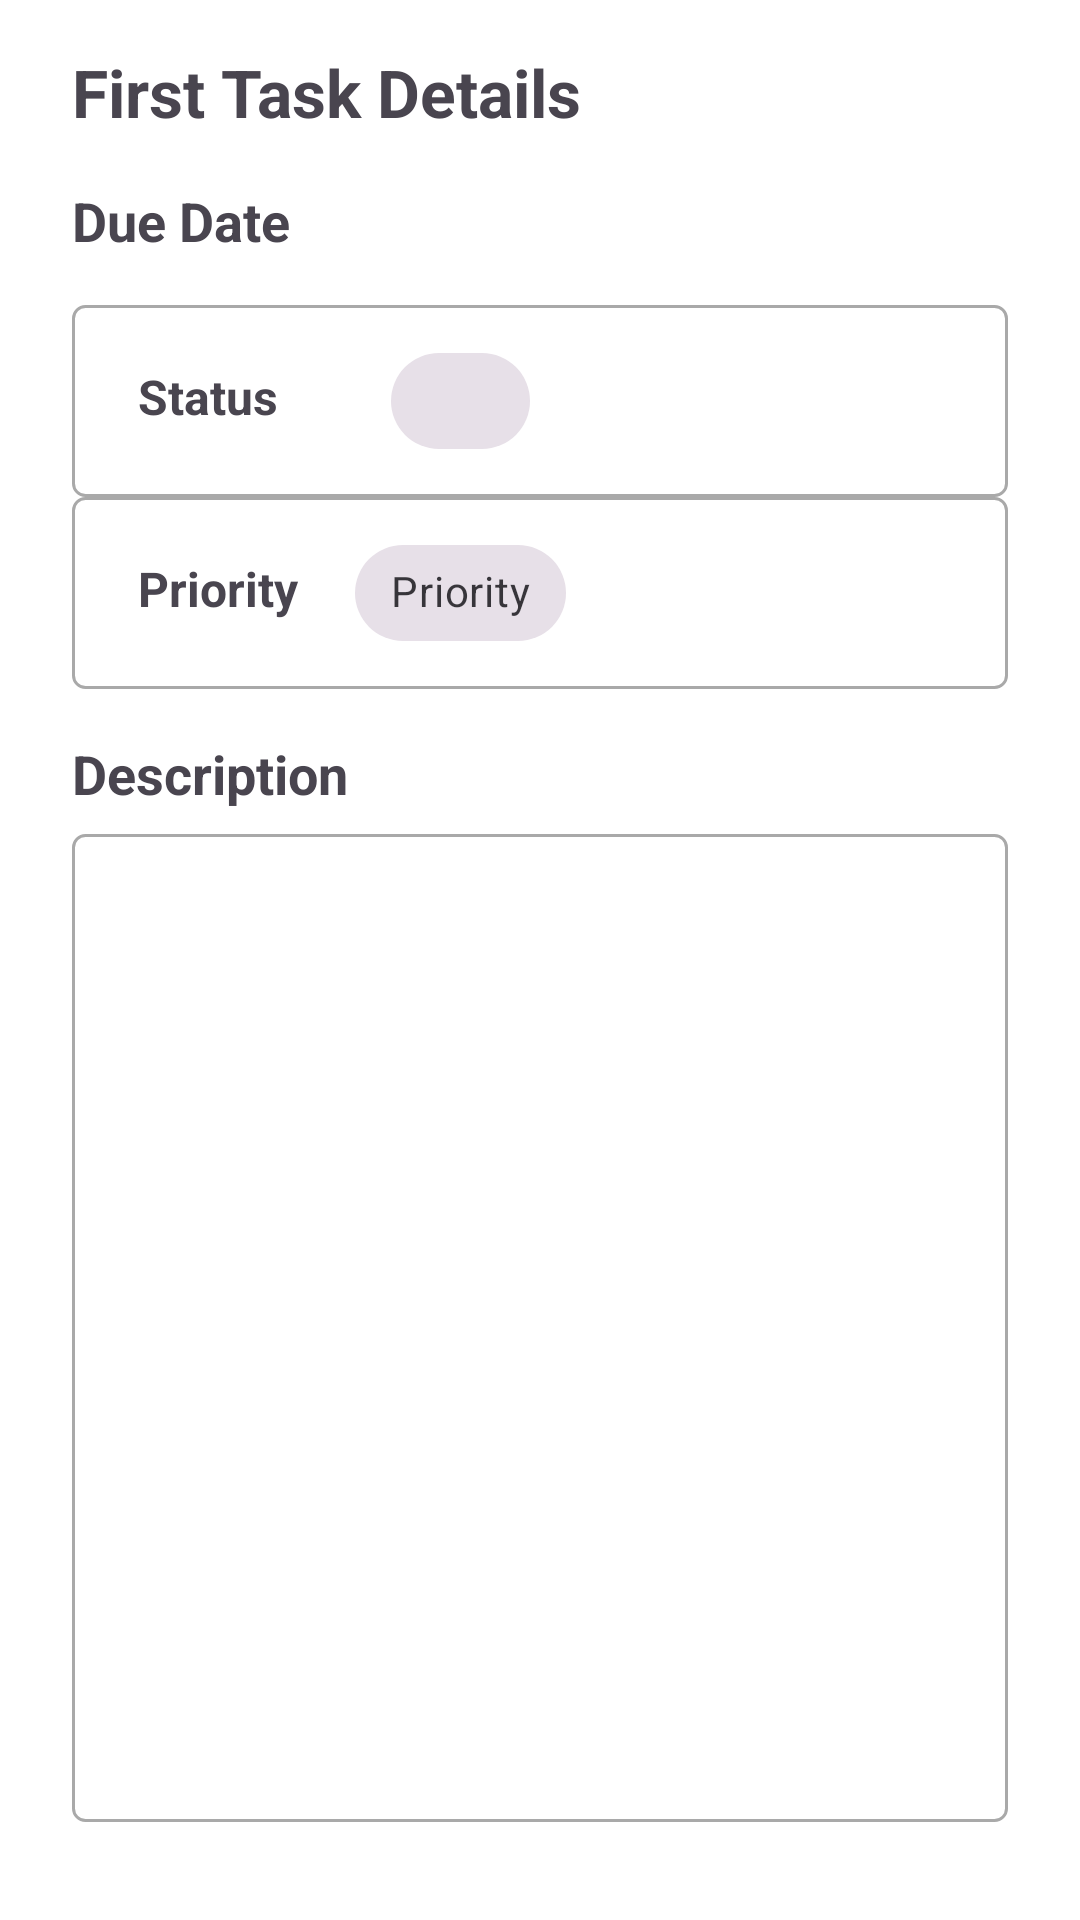

Reconstruct the res/layout file that produces this screen, plus the resources it refers to.
<!-- AndroidManifest.xml: application theme Theme.TaskManagerApp -->
<!-- res/layout/fragment_task_details.xml -->
<?xml version="1.0" encoding="utf-8"?>
<ScrollView xmlns:android="http://schemas.android.com/apk/res/android"
    xmlns:app="http://schemas.android.com/apk/res-auto"
    xmlns:tools="http://schemas.android.com/tools"
    android:layout_width="match_parent"
    android:layout_height="match_parent"
    tools:context=".fragments.TaskDetailsFragment">

    <androidx.constraintlayout.widget.ConstraintLayout
        android:layout_width="match_parent"
        android:layout_height="match_parent">

        <TextView
            android:id="@+id/titleText"
            android:layout_width="0dp"
            android:layout_height="wrap_content"
            android:layout_marginStart="24dp"
            android:layout_marginTop="16dp"
            android:layout_marginEnd="24dp"
            android:textSize="22sp"
            android:textStyle="bold"
            android:gravity="start"
            android:text="@string/first_task_details"
            app:layout_constraintBottom_toBottomOf="parent"
            app:layout_constraintEnd_toEndOf="parent"
            app:layout_constraintStart_toStartOf="parent"
            app:layout_constraintTop_toTopOf="parent"
            app:layout_constraintVertical_bias="0.0" />

        <TextView
            android:id="@+id/dueDateTitle"
            android:layout_width="wrap_content"
            android:layout_height="wrap_content"
            android:layout_marginTop="16dp"
            android:text="@string/due_date"
            android:textSize="18sp"
            android:textStyle="bold"
            app:layout_constraintBottom_toBottomOf="parent"
            app:layout_constraintEnd_toEndOf="parent"
            app:layout_constraintHorizontal_bias="0.0"
            app:layout_constraintStart_toStartOf="@+id/titleText"
            app:layout_constraintTop_toBottomOf="@+id/titleText"
            app:layout_constraintVertical_bias="0.0" />

        <ImageView
            android:id="@+id/calIcon"
            android:layout_width="wrap_content"
            android:layout_height="wrap_content"
            android:layout_marginStart="24dp"
            android:src="@drawable/ic_calender"
            app:layout_constraintBottom_toBottomOf="@+id/dueDateTitle"
            app:layout_constraintEnd_toEndOf="parent"
            app:layout_constraintHorizontal_bias="0.0"
            app:layout_constraintStart_toEndOf="@+id/dueDateTitle"
            app:layout_constraintTop_toTopOf="@+id/dueDateTitle" />

        <TextView
            android:id="@+id/dueDateText"
            android:layout_width="wrap_content"
            android:layout_height="wrap_content"
            android:layout_marginStart="8dp"
            android:layout_marginTop="4dp"
            android:textSize="14sp"
            app:layout_constraintBottom_toBottomOf="@+id/calIcon"
            app:layout_constraintEnd_toEndOf="parent"
            app:layout_constraintHorizontal_bias="0.0"
            app:layout_constraintStart_toEndOf="@+id/calIcon"
            app:layout_constraintTop_toTopOf="@+id/calIcon" />


        <TableLayout
            android:id="@+id/tableLayout"
            android:layout_width="match_parent"
            android:layout_height="wrap_content"
            android:layout_marginStart="24dp"
            android:layout_marginTop="16dp"
            android:layout_marginEnd="24dp"
            app:layout_constraintBottom_toBottomOf="parent"
            app:layout_constraintEnd_toEndOf="parent"
            app:layout_constraintStart_toStartOf="parent"
            app:layout_constraintTop_toBottomOf="@+id/dueDateTitle"
            app:layout_constraintVertical_bias="0.0">

            <TableRow android:padding="8dp"
                android:background="@drawable/border">

                <TextView
                    android:layout_width="wrap_content"
                    android:layout_height="wrap_content"
                    android:layout_weight="0"
                    android:gravity="start"
                    android:textSize="16sp"
                    android:paddingStart="14dp"
                    android:text="@string/status"
                    android:textStyle="bold" />

                <com.google.android.material.chip.Chip
                    android:id="@+id/statusChip"
                    android:layout_width="wrap_content"
                    android:layout_height="wrap_content"
                    android:layout_weight="0"
                    android:gravity="center"
                    android:checkable="true"
                    android:layout_marginStart="19dp"
                    style="@style/Widget.MaterialComponents.Chip.Filter"
                    android:textStyle="bold" />
            </TableRow>

            <TableRow android:padding="8dp"
                android:background="@drawable/border">

                <TextView
                    android:layout_width="wrap_content"
                    android:layout_height="wrap_content"
                    android:layout_weight="0"
                    android:gravity="start"
                    android:textSize="16sp"
                    android:paddingStart="14dp"
                    android:text="@string/priority"
                    android:textStyle="bold" />

                <com.google.android.material.chip.Chip
                    android:id="@+id/priorityChip"
                    android:layout_width="wrap_content"
                    android:layout_height="wrap_content"
                    android:layout_weight="0"
                    android:layout_marginStart="19dp"
                    android:gravity="start"
                    style="@style/Widget.MaterialComponents.Chip.Action"
                    android:text="@string/priority"
                    android:textStyle="bold" />
            </TableRow>
        </TableLayout>

        <TextView
            android:id="@+id/descTxt"
            android:layout_width="wrap_content"
            android:layout_height="wrap_content"
            android:layout_marginStart="24dp"
            android:layout_marginTop="16dp"
            android:text="@string/description"
            android:textStyle="bold"
            android:textSize="18sp"
            app:layout_constraintBottom_toBottomOf="parent"
            app:layout_constraintEnd_toEndOf="parent"
            app:layout_constraintHorizontal_bias="0.0"
            app:layout_constraintStart_toStartOf="parent"
            app:layout_constraintTop_toBottomOf="@+id/tableLayout"
            app:layout_constraintVertical_bias="0.0" />

        <TextView
            android:id="@+id/desc_text"
            android:layout_width="0dp"
            android:layout_height="wrap_content"
            android:layout_marginStart="24dp"
            android:layout_marginTop="8dp"
            android:layout_marginEnd="24dp"
            android:layout_marginBottom="16dp"
            android:padding="16dp"
            android:gravity="start"
            android:inputType="textMultiLine"
            android:minLines="14"
            android:background="@drawable/border"
            android:textSize="18sp"
            app:layout_constraintBottom_toBottomOf="parent"
            app:layout_constraintEnd_toEndOf="parent"
            app:layout_constraintHorizontal_bias="0.0"
            app:layout_constraintStart_toStartOf="parent"
            app:layout_constraintTop_toBottomOf="@+id/descTxt"
            app:layout_constraintVertical_bias="0.0" />



    </androidx.constraintlayout.widget.ConstraintLayout>



</ScrollView>
<!-- resources referenced by this layout -->
<resources>
  <!-- drawable border (drawable) -->
  <?xml version="1.0" encoding="utf-8"?>
  <shape xmlns:android="http://schemas.android.com/apk/res/android"
      android:shape="rectangle">
      <stroke
          android:width="1dp"
          android:color="@color/dark_grey" />
  
      <corners android:radius="4dp"
          />
  </shape>
  <string name="description">Description</string>
  <string name="due_date">Due Date</string>
  <string name="first_task_details">First Task Details</string>
  <string name="priority">Priority</string>
  <string name="status">Status</string>
  <style name="Theme.TaskManagerApp" parent="Base.Theme.TaskManagerApp" />
  <color name="dark_grey">#A9A9A9</color>
  <style name="Base.Theme.TaskManagerApp" parent="Theme.Material3.Light.NoActionBar">
          
          
  
          <item name="android:windowBackground">@color/white</item>
  
  
      </style>
  <color name="white">#FFFFFFFF</color>
</resources>
